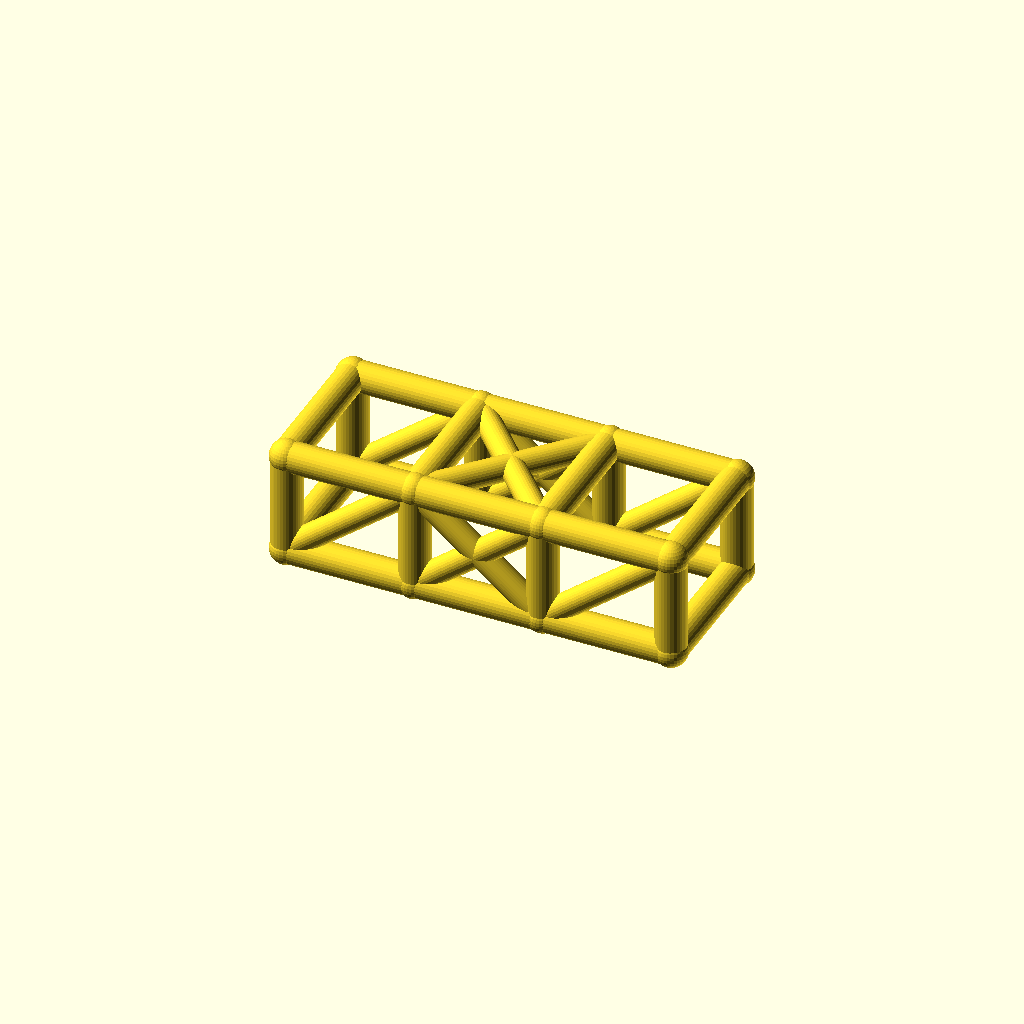
Cell 1 — every parameter at its default value.
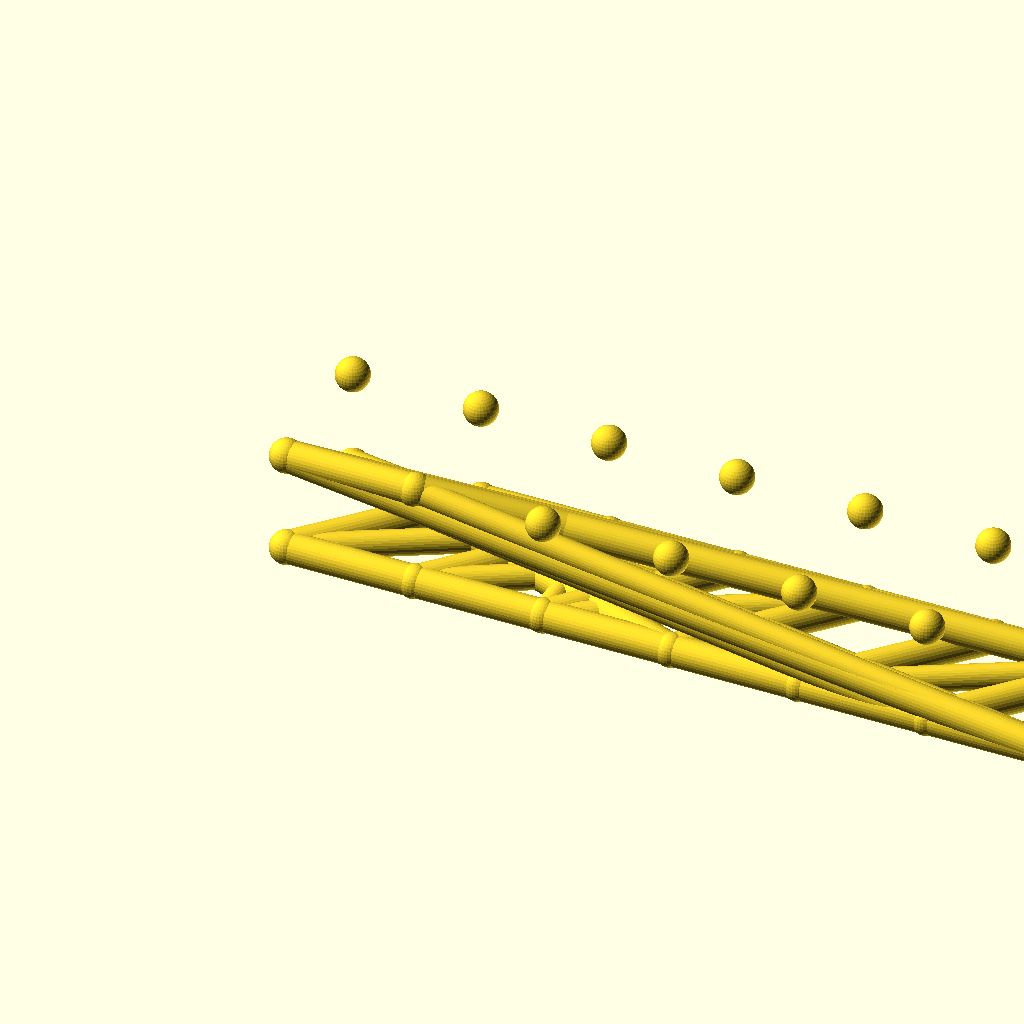
Cell 2: the same model with bays = 6.
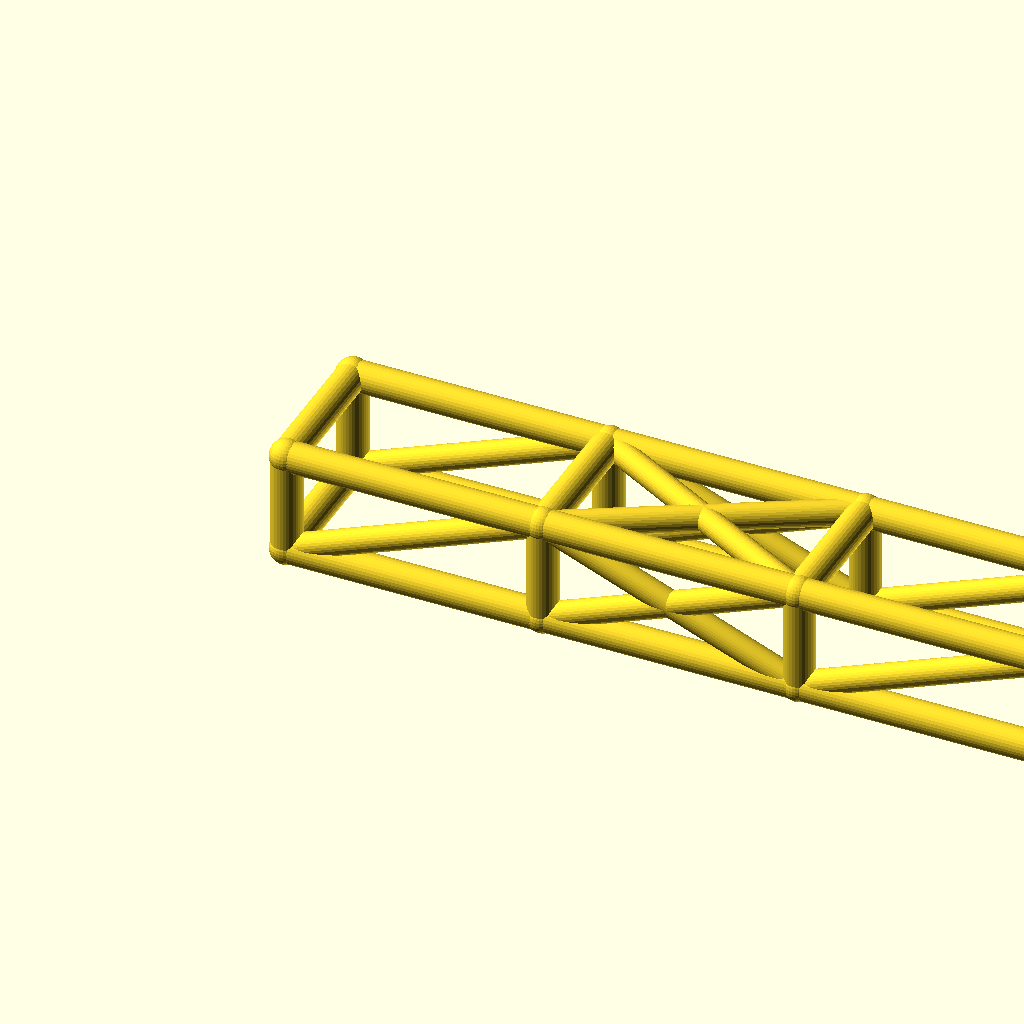
Cell 3: bay_l = 76 (everything else at default).
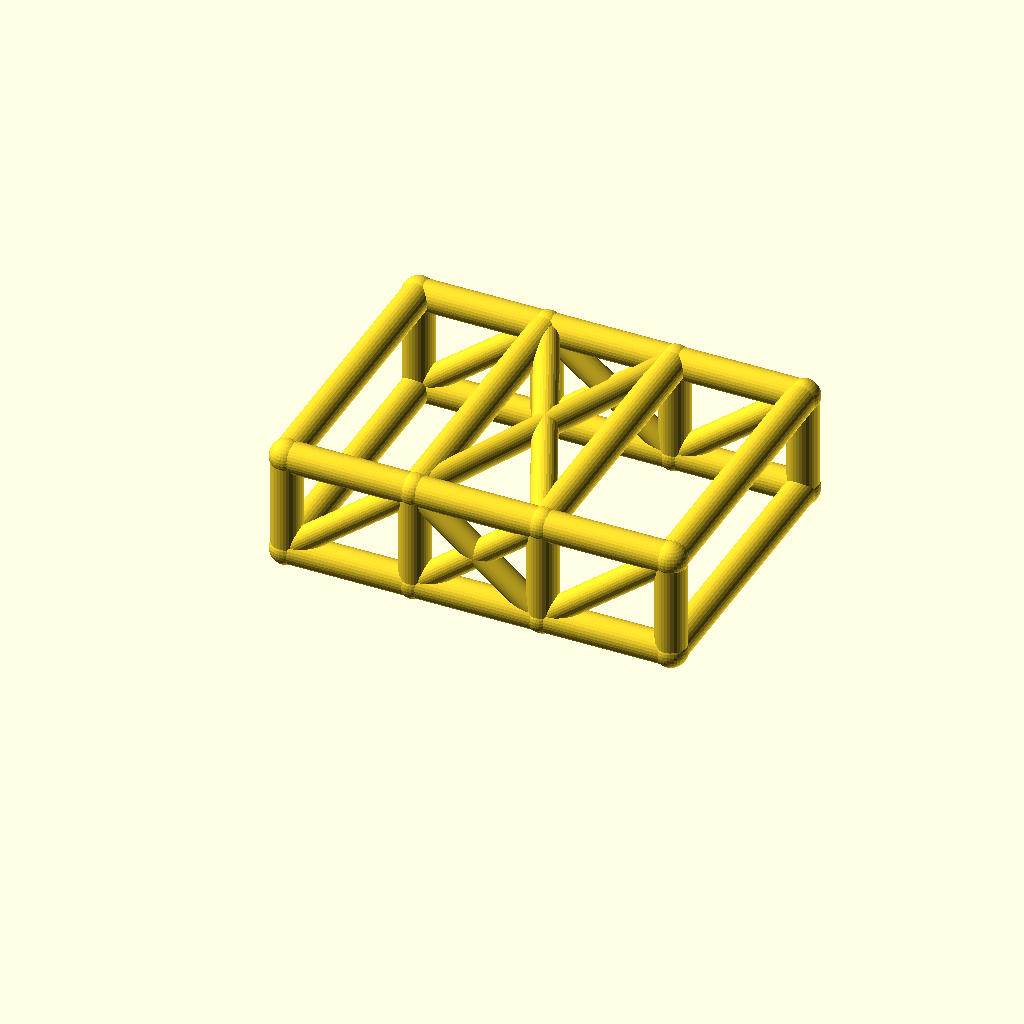
Cell 4: cage_w = 84 (everything else at default).
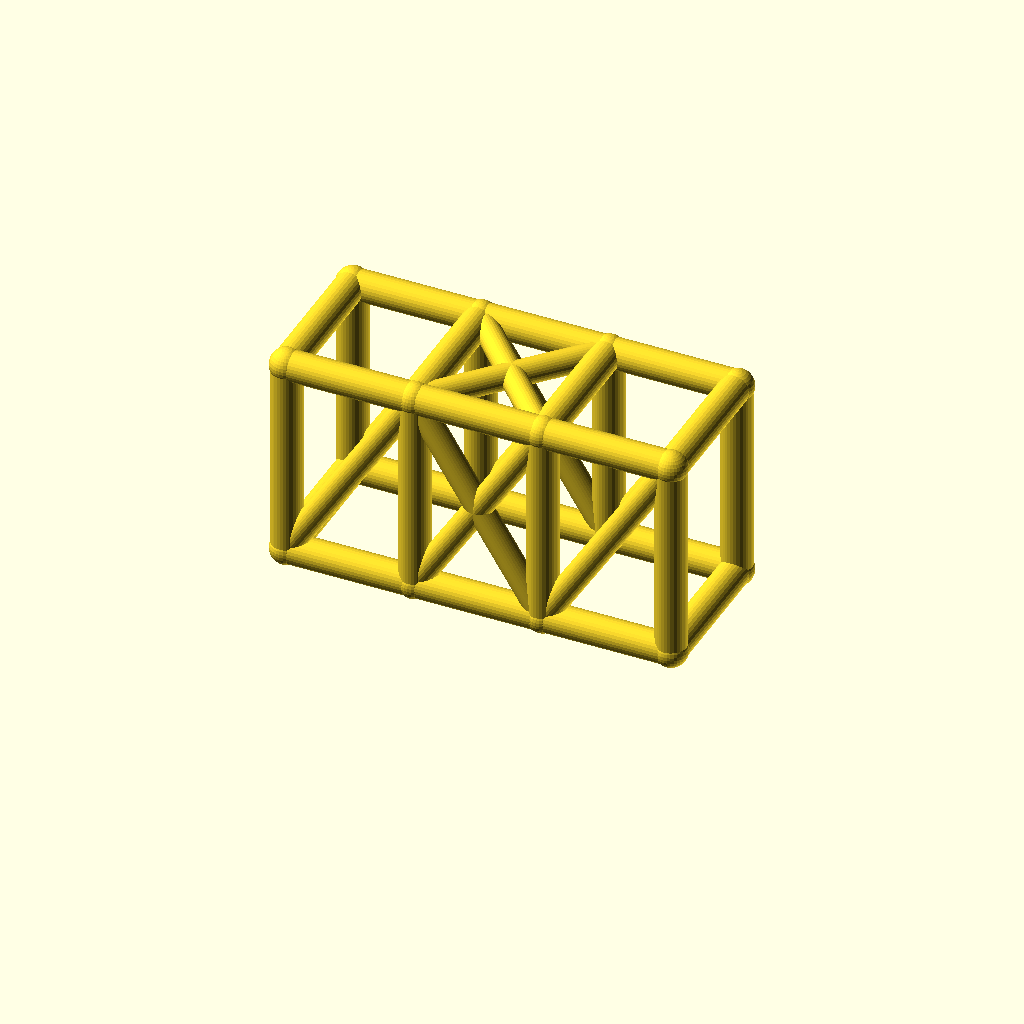
Cell 5: the same model with cage_h = 60.
All cells are drawn from one camera (rotation 55°, 0°, 25°, orthographic, colour scheme Cornfield), so only the parameter changes between them.
Source of the model, optional_data/data/wire2/rollcages/scene_0184.scad:
$fn = 32;

// ----------------------------------------------------------------------
// Roll cage: 3 bays x 2 sections, bays 38 mm, 42 x 30 mm section
// ----------------------------------------------------------------------

// --- parameters (mm) ---
bays = 3;                 // number of bays along X
sections = 2;             // levels of the cage
bay_l = 38;               // bay length, X
cage_w = 42;              // cage width, Y
cage_h = 30;              // cage height, Z
rail_r = 4.5;             // rail and hoop radius
diag_r = 3.7;             // diagonal brace radius
joint_r = 4.9;            // joint ball radius

bbox_x = bays * bay_l + 2 * joint_r;  // overall X, joints included
bbox_y = cage_w + 2 * joint_r;  // overall Y, joints included
bbox_z = cage_h + 2 * joint_r;  // overall Z, joints included
rail_d = 2 * rail_r;  // rail stock diameter
diag_d = 2 * diag_r;  // diagonal stock diameter
joint_d = 2 * joint_r;  // joint ball diameter
cage_l = bays * bay_l;  // overall cage length
nodes = [for (lvl = [0, 1], side = [0, 1], st = [0 : bays]) [st * bay_l, side * cage_w, lvl * cage_h]];

module member(a, b, r) {
  /* round stock from joint a to joint b, ends buried in the joint balls */
  d = b - a;
  length = norm(d);
  translate(a) rotate([0, acos(d[2] / length), atan2(d[1], d[0])])
    cylinder(h = length, r = r);
}

module joint(p, r) {
  /* ball at the joint centre, fatter than every member meeting there */
  translate(p) sphere(r = r);
}

/* members - each call is one graph edge */
member(nodes[0], nodes[1], rail_r);
member(nodes[1], nodes[2], rail_r);
member(nodes[2], nodes[3], rail_r);
member(nodes[4], nodes[5], rail_r);
member(nodes[5], nodes[6], rail_r);
member(nodes[6], nodes[7], rail_r);
member(nodes[8], nodes[9], rail_r);
member(nodes[9], nodes[10], rail_r);
member(nodes[10], nodes[11], rail_r);
member(nodes[12], nodes[13], rail_r);
member(nodes[13], nodes[14], rail_r);
member(nodes[14], nodes[15], rail_r);
member(nodes[0], nodes[8], rail_r);
member(nodes[1], nodes[9], rail_r);
member(nodes[2], nodes[10], rail_r);
member(nodes[3], nodes[11], rail_r);
member(nodes[4], nodes[12], rail_r);
member(nodes[5], nodes[13], rail_r);
member(nodes[6], nodes[14], rail_r);
member(nodes[7], nodes[15], rail_r);
member(nodes[8], nodes[12], rail_r);
member(nodes[9], nodes[13], rail_r);
member(nodes[10], nodes[14], rail_r);
member(nodes[11], nodes[15], rail_r);
member(nodes[0], nodes[4], rail_r);
member(nodes[3], nodes[7], rail_r);
member(nodes[0], nodes[9], diag_r);
member(nodes[1], nodes[10], diag_r);
member(nodes[9], nodes[2], diag_r);
member(nodes[2], nodes[11], diag_r);
member(nodes[4], nodes[13], diag_r);
member(nodes[5], nodes[14], diag_r);
member(nodes[13], nodes[6], diag_r);
member(nodes[6], nodes[15], diag_r);
member(nodes[9], nodes[14], diag_r);
member(nodes[13], nodes[10], diag_r);

/* joint balls */
for (p = nodes) joint(p, joint_r);
Customizer parameters (derived from the source; name, type, default, range or options):
bays: number, default 3
sections: number, default 2
bay_l: number, default 38
cage_w: number, default 42
cage_h: number, default 30
rail_r: number, default 4.5
diag_r: number, default 3.7
joint_r: number, default 4.9
